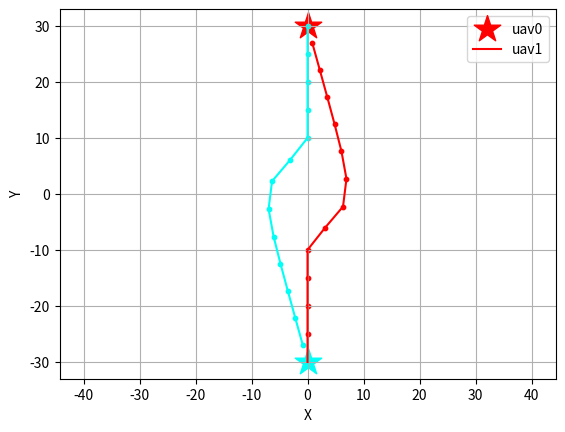

Write Python code to recreate this figure.
import math
# import random
import numpy as np
import time
import matplotlib.pyplot as plt
import matplotlib.colors as colors
import matplotlib.cm as cm
import copy

def plots():
    # Plotting
    fig = plt.figure()
    norm = colors.Normalize(vmin=0, vmax=n)
    led =[]
    for j in range(n):
        plt.scatter(uavs[j].des_pos[0], uavs[j].des_pos[1], s=400, color = cm.hsv(norm(j)), marker="*")
        plt.plot(uavs[j].x_list, uavs[j].y_list, color = cm.hsv(norm(j)))
        plt.scatter(uavs[j].x_list, uavs[j].y_list, s=40, color = cm.hsv(norm(j)), marker=".")
        led.append('uav'+str(j))
    plt.xlabel('X')
    plt.ylabel('Y')
    plt.axis('equal')
    plt.legend(led)
    plt.grid()
    plt.show()

class uav():
    def __init__(self, id, init, des, theta, v0, r):
        self.id = id
        self.neighbor = []
        self.ini_pos = copy.deepcopy(init)
        self.cur_pos = copy.deepcopy(init)
        self.des_pos = des
        self.nxt_pos = [0,0]
        self.theta = theta
        self.v0 = v0
        self.r = r
        self.x_list = [init[0]]
        self.y_list = [init[1]]

    def update_nxt(self, theta):
        self.nxt_pos[0] = self.cur_pos[0] + self.v0*math.cos(theta)
        self.nxt_pos[1] = self.cur_pos[1] + self.v0*math.sin(theta)

    def update_cur(self, theta):
        print(theta)
        self.cur_pos[0] += self.v0*math.cos(theta)
        self.cur_pos[1] += self.v0*math.sin(theta)
        self.x_list.extend([self.cur_pos[0]])
        self.y_list.extend([self.cur_pos[1]])
      

def finished():
    for i in range(n):
        x,y = uavs[i].cur_pos[0], uavs[i].cur_pos[1]
        dx,dy = uavs[i].des_pos[0], uavs[i].des_pos[1]
        if ((x-dx)**2+(y-dy)**2 > r_fin**2):
            return False
    return True

class particle():
    def __init__(self):
        self.position = np.random.uniform(VarMin, VarMax, (nPop, nVar))
        # print(self.position == 1.570796355723034)
        self.velocity = np.zeros((nPop, nVar))
        self.cost = np.ones((nPop))
        self.best_position = copy.deepcopy(self.position)
        self.best_cost = np.ones((nPop))
        self.globalbest_cost = math.inf
        self.globalbest_pos = np.zeros((nVar))
    

def ObjectiveFunction():

    F1, F2, F3, F4 = 0, 0, 0, 0
    for i in range(n):
        xi, yi = uavs[i].ini_pos[0], uavs[i].ini_pos[1]
        xc, yc = uavs[i].cur_pos[0], uavs[i].cur_pos[1]
        xg, yg = uavs[i].des_pos[0], uavs[i].des_pos[1]
        xn, yn = uavs[i].nxt_pos[0], uavs[i].nxt_pos[1]
        F1 += ((xc-xn)**2 + (yc-yn)**2)**(0.5) + ((xn-xg)**2 + (yn-yg)**2)**(0.5)
        # print((xc-xg)*(xn-xg)+(yc-yg)*(yn-yg))
        # print(math.acos((xc-xg)*(xn-xg)+(yc-yg)*(yn-yg)))
        #     F3 += math.acos((xc-xg)*(xn-xg)+(yc-yg)*(yn-yg)) / ((xc-xn)**2 + ((yc-yn)**2)**(0.5))*(((xn-xg)**2 + (yn-yg)**2)**(0.5))
        # if (xc-xg)*(xn-xg)+(yc-yg)*(yn-yg) <= 1 and (xc-xg)*(xn-xg)+(yc-yg)*(yn-yg) >= -1:
        # F3 += math.acos((xc-xg)*(xn-xg)+(yc-yg)*(yn-yg)) / ((xc-xg)**2 + ((yc-yg)**2)**(0.5))*(((xn-xg)**2 + (yn-yg)**2)**(0.5))
            # print(F3)
        
        xnc, ync, xng, yng, xcg, ycg = xn-xc, yn-yc, xn-xg, yn-yg, xc-xg, yc-yg
        pnc, png, pcg = (xnc**2+ync**2), (xng**2+yng**2), (xcg**2+ycg**2)
        # if (pnc+png-pcg)/(2*pnc**0.5*png**0.5) <= 1 and (pnc+png-pcg)/(2*pnc**0.5*png**0.5) >= -1:
        #     F3 += math.pi - math.acos((pnc+png-pcg)/(2*(pnc**0.5)*(png**0.5)))
            # print(math.pi-math.acos((pnc+png-pcg)/(2*(pnc**0.5)*(png**0.5))))
        # print(((xc-xi)**2+(yc-yi)**2), ((xn-xi)**2+(yn-yi)**2))
        if ((xc-xi)**2+(yc-yi)**2) >= ((xn-xi)**2+(yn-yi)**2): # going backward
            F4 += 1
            # print(F4)
        f3_bool = False
        for j in range(n):
            if i!=j:
                xn2, yn2 = uavs[j].nxt_pos[0], uavs[j].nxt_pos[1]
                if ((xn-xn2)**2 + (yn-yn2)**2)**(0.5) <= 2.0*uavs[i].r:
                    F2 += 1e5
                else:
                    F2 += 5.0/abs(((xn-xn2)**2 + (yn-yn2)**2)**(0.5) - 2.0*uavs[i].r)
                # elif ((xn-xn2)**2 + (yn-yn2)**2)**(0.5) <= 3.0*uavs[i].r:
                #     F2 += ((xn-xn2)**2 + (yn-yn2)**2)**(0.5) - 2.0*uavs[i].r
                if ((xn-xn2)**2 + (yn-yn2)**2)**(0.5) <= 3.0*uavs[i].r:
                    f3_bool = True
        # if f3_bool and (pnc+png-pcg)/(2*pnc**0.5*png**0.5) <= 1 and (pnc+png-pcg)/(2*pnc**0.5*png**0.5) >= -1:
        #     F3 += math.pi - math.acos((pnc+png-pcg)/(2*(pnc**0.5)*(png**0.5))) # cos law for smoothness detection

    return 1.0*F1 + 1.0*F2 + 0.0*F3 + 150.0*F4


def pso(ptcle):
    w = 1
    for i in range(nPop):
        for j in range(n):
            uavs[j].update_nxt(ptcle.position[i,j])
        ptcle.cost[i] = ObjectiveFunction()
        ptcle.best_cost[i] = ptcle.cost[i]

        if ptcle.best_cost[i] < ptcle.globalbest_cost:
            ptcle.globalbest_cost = ptcle.best_cost[i]
            ptcle.globalbest_pos = ptcle.best_position[i,:]
            # print(ptcle.globalbest_cost)
    
    # PSO main loop
    for it in range(MaxIt):
        for i in range(nPop):
            for j in range(n):
                # update velocity
                ptcle.velocity[i,j] = (w*ptcle.velocity[i,j] +
                                    c1*np.random.random()*(ptcle.best_position[i,j] - ptcle.position[i,j]) +
                                    c2*np.random.random()*(ptcle.globalbest_pos[j] - ptcle.position[i,j]))
                # apply velocity limits
                ptcle.velocity[i,j] = min(max(ptcle.velocity[i,j], VelMin), VelMax)
                # update position
                ptcle.position[i,j] += ptcle.velocity[i,j]
                # velocity mirror effect
                if ptcle.position[i,j] < VarMin or ptcle.position[i,j] > VarMax:
                    ptcle.velocity[i,j] *= -1
                # apply position limits
                ptcle.position[i,j] = min(max(ptcle.position[i,j], VarMin), VarMax)
                uavs[j].update_nxt(ptcle.position[i,j])
            ptcle.cost[i] = ObjectiveFunction()
            # update personal best
            # print(ptcle.cost[i], ptcle.best_cost[i], ptcle.globalbest_cost)
            if ptcle.cost[i] < ptcle.best_cost[i]:
                ptcle.best_position[i,:] = ptcle.position[i,:]
                ptcle.best_cost[i] = ptcle.cost[i]
                # update global best
                if ptcle.best_cost[i] < ptcle.globalbest_cost:
                    ptcle.globalbest_cost = ptcle.best_cost[i]
                    ptcle.globalbest_pos = ptcle.best_position[i,:]
                    # print(ptcle.globalbest_cost)

        w *= wdamp
                    


if __name__ == '__main__':

    # random.seed(3)
    np.random.seed(3)

    # initialize
    # 2 uavs swap
    init_x = [0.0, 0.0]
    init_y = [-30.0, 30.0]
    des_x = [0.0, 0.0]
    des_y = [30.0, -30.0]
    # # 2 uavs cross
    # init_x = [0.0, 30.0]
    # init_y = [-30.0, 0.0]
    # des_x = [0.0, -30.0]
    # des_y = [30.0, 0.0]
    # # 4 uavs swap
    # init_x = [0, 30, 30, 0]
    # init_y = [0, 0, 30, 30]
    # des_x = [30, 0, 0, 30]
    # des_y = [30, 30, 0, 0]
    n = len(init_x) # number of uav
    r_com, r_col, r_fin = 10, 5, 5

    # Problem Definition
    nVar = n                # Number of Decision Variables
    # VarSize = [1 nVar]      # Size of Decision Variables Matrix
    VarMax = 1.0*math.pi      # Upper Bound of Variables, 2*math.pi
    VarMin = -VarMax              # Lower Bound of Variables, 0

    # PSO parameters
    MaxIt = 100       # Maximum Number of Iterations
    nPop = 100        # Population Size (Swarm Size)
    w = 1             # Inertia Weight
    wdamp = 0.99      # Inertia Weight Damping Ratio
    c1 = 1.5          # Personal Learning Coefficient
    c2 = 2.0          # Global Learning Coefficient

    # Velocity Limits
    VelMax = 0.1*(VarMax-VarMin)
    VelMin = -VelMax

    # 速度 & 安全距離設定 velocity and safty range
    v0, r = 5, 5

    uavs = {}
    for i in range(n):
        uavs[i] = uav(i, [init_x[i], init_y[i]], [des_x[i], des_y[i]], 0.0, v0, r)

    start_time = time.time()

    for i in range(1000):
        try: 
            print('iteration: ', i)
            ptcle = particle()
            pso(ptcle)
            for j in range(n):
                uavs[j].update_cur(ptcle.globalbest_pos[j])
            
            if finished():
                print('done')
                break
        except KeyboardInterrupt:
            plots()
            print('KeyboardInterrupt')
            num = input('1 to continue, others to stop')
            if int(num) != 1:
                break

    print('Excution time: ', time.time()-start_time)

    plots()







